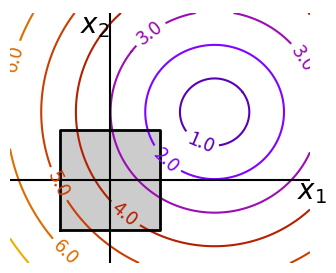
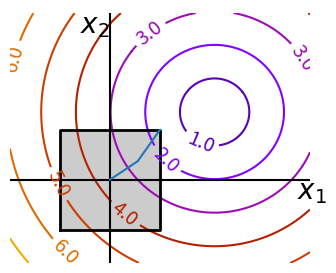

These charts were generated, in order, by the following Python code:
%matplotlib inline

import numpy as np
import matplotlib.pyplot as plt
from scipy import optimize

x, y = np.mgrid[-2.9:5.8:.05, -2.5:5:.05]
x = x.T
y = y.T

for i in (1, 2):
    # Create 2 figure: only the second one will have the optimization
    # path
    plt.figure(i, figsize=(3, 2.5))
    plt.clf()
    plt.axes([0, 0, 1, 1])

    contours = plt.contour(np.sqrt((x - 3)**2 + (y - 2)**2),
                        extent=[-3, 6, -2.5, 5],
                        cmap=plt.cm.gnuplot)
    plt.clabel(contours,
            inline=1,
            fmt='%1.1f',
            fontsize=14)
    plt.plot([-1.5, -1.5,  1.5,  1.5, -1.5],
            [-1.5,  1.5,  1.5, -1.5, -1.5], 'k', linewidth=2)
    plt.fill_between([ -1.5,  1.5],
                    [ -1.5, -1.5],
                    [  1.5,  1.5],
                    color='.8')
    plt.axvline(0, color='k')
    plt.axhline(0, color='k')

    plt.text(-.9, 4.4, '$x_2$', size=20)
    plt.text(5.6, -.6, '$x_1$', size=20)
    plt.axis('equal')
    plt.axis('off')

# And now plot the optimization path
accumulator = list()

def f(x):
    # Store the list of function calls
    accumulator.append(x)
    return np.sqrt((x[0] - 3)**2 + (x[1] - 2)**2)


# We don't use the gradient, as with the gradient, L-BFGS is too fast,
# and finds the optimum without showing us a pretty path
def f_prime(x):
    r = np.sqrt((x[0] - 3)**2 + (x[0] - 2)**2)
    return np.array(((x[0] - 3)/r, (x[0] - 2)/r))

optimize.minimize(f, np.array([0, 0]), method="L-BFGS-B",
                     bounds=((-1.5, 1.5), (-1.5, 1.5)))

accumulated = np.array(accumulator)
plt.plot(accumulated[:, 0], accumulated[:, 1])

plt.show()